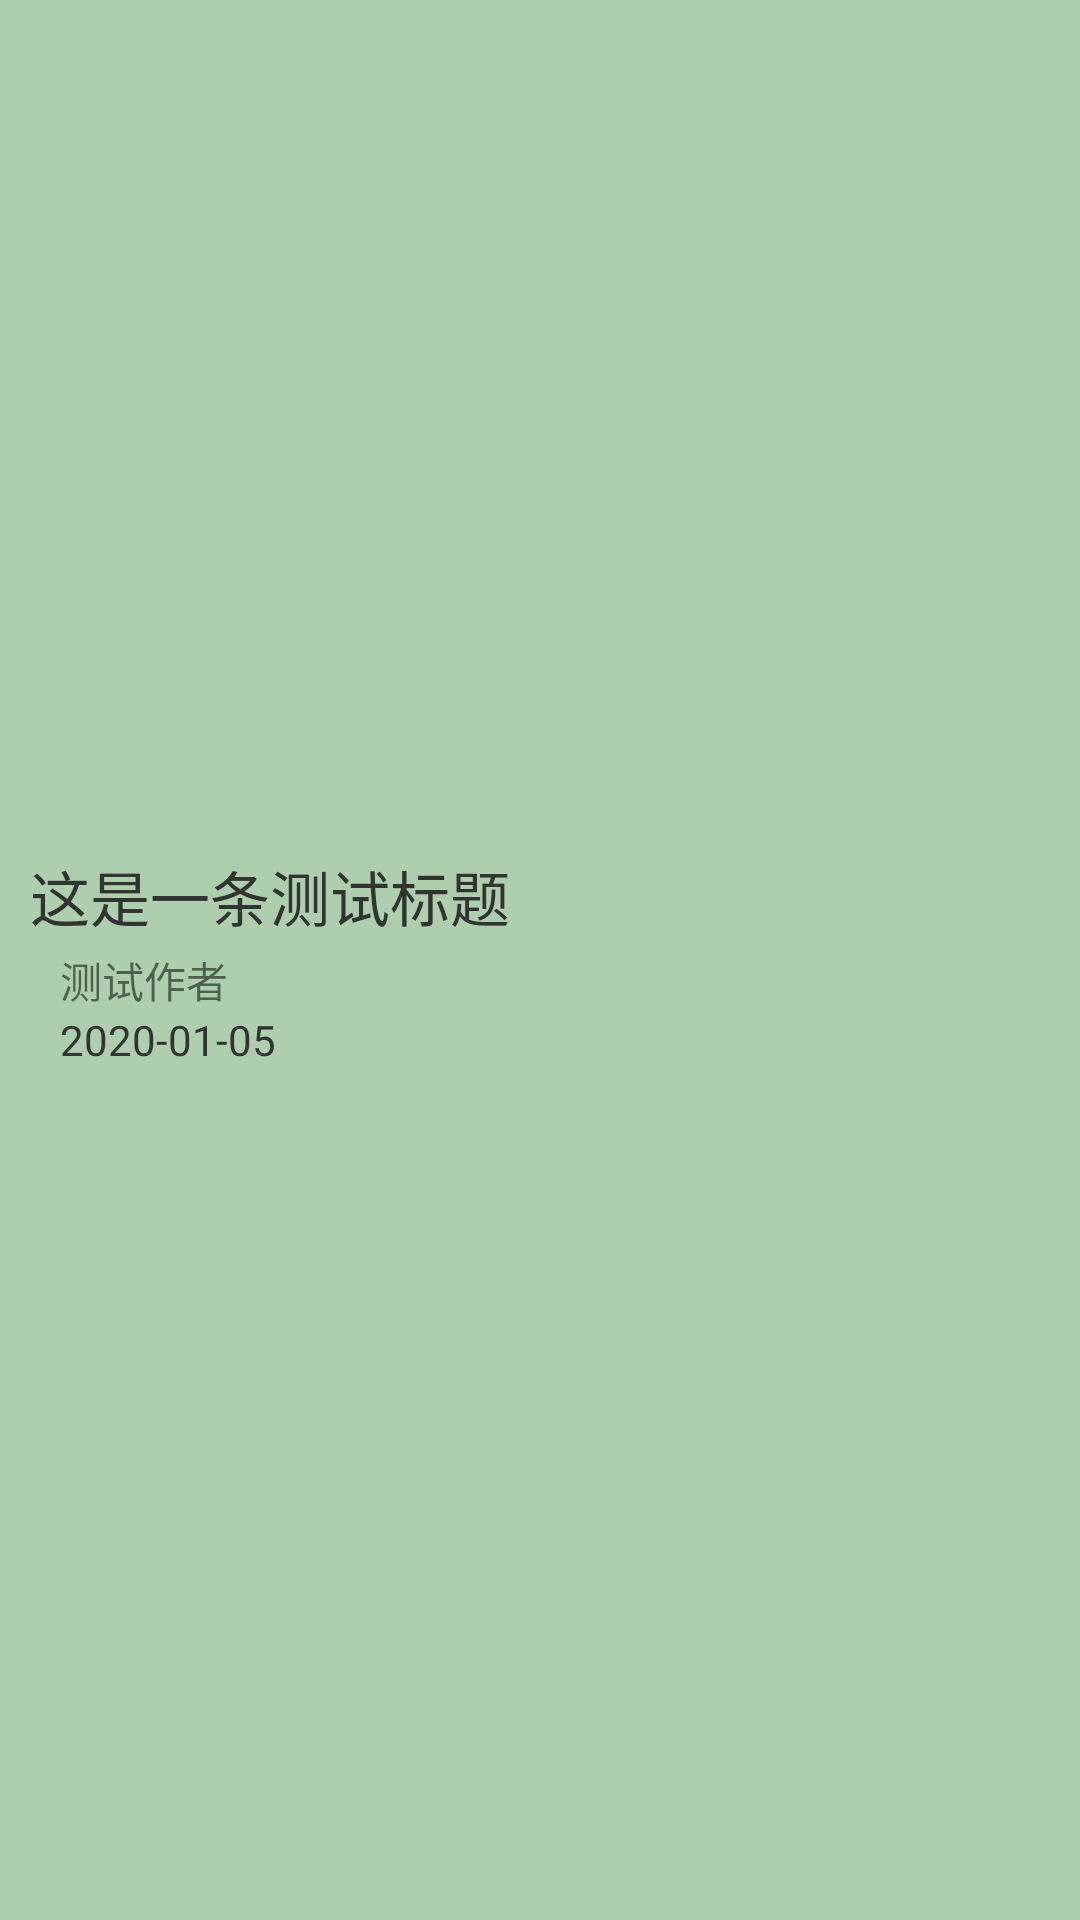

Write the Android layout XML for this screen, with the resource values it uses.
<!-- AndroidManifest.xml: application theme AppTheme -->
<!-- res/layout/single_news.xml -->
<?xml version="1.0" encoding="utf-8"?>

<LinearLayout xmlns:android="http://schemas.android.com/apk/res/android"
    android:layout_width="match_parent"
    android:layout_height="@dimen/listHeight"
    android:orientation="vertical"
    android:background="@color/colorList"
    android:padding="@dimen/list_pad"
    android:gravity="center_vertical"
    android:layout_margin="@dimen/news_margin">

    <TextView
        android:id="@+id/list_title"
        android:layout_width="match_parent"
        android:layout_height="wrap_content"
        android:text="这是一条测试标题"
        android:singleLine="true"
        android:textSize="@dimen/list_title"
        android:textColor="@color/colorListFont"/>
    <TextView
        android:id="@+id/list_author"
        android:layout_width="wrap_content"
        android:layout_height="wrap_content"
        android:singleLine="true"
        android:text="测试作者"
        android:layout_marginStart="@dimen/list_submargin"
        android:layout_marginEnd="@dimen/list_submargin"
        android:layout_marginTop="3dp"
        android:textSize="@dimen/list_author" />
    <TextView
        android:id="@+id/list_date"
        android:layout_width="wrap_content"
        android:layout_height="wrap_content"
        android:singleLine="true"
        android:layout_marginStart="@dimen/list_submargin"
        android:layout_marginEnd="@dimen/list_submargin"
        android:text="2020-01-05"
        android:textColor="@color/colorListFont" />

</LinearLayout>
<!-- resources referenced by this layout -->
<resources>
  <color name="colorList">#a8b8</color>
  <color name="colorListFont">#333</color>
  <dimen name="listHeight">100dp</dimen>
  <dimen name="list_author">14sp</dimen>
  <dimen name="list_pad">10dp</dimen>
  <dimen name="list_submargin">10dp</dimen>
  <dimen name="list_title">20sp</dimen>
  <dimen name="news_margin">10dp</dimen>
  <style name="AppTheme" parent="Theme.AppCompat.Light.DarkActionBar">
          
          <item name="colorPrimary">@color/colorTitleBar</item>
          <item name="colorPrimaryDark">@color/colorTitleBar</item>
          <item name="colorAccent">@color/colorTitleBar</item>
      </style>
  <color name="colorTitleBar">#98a8a0</color>
</resources>
